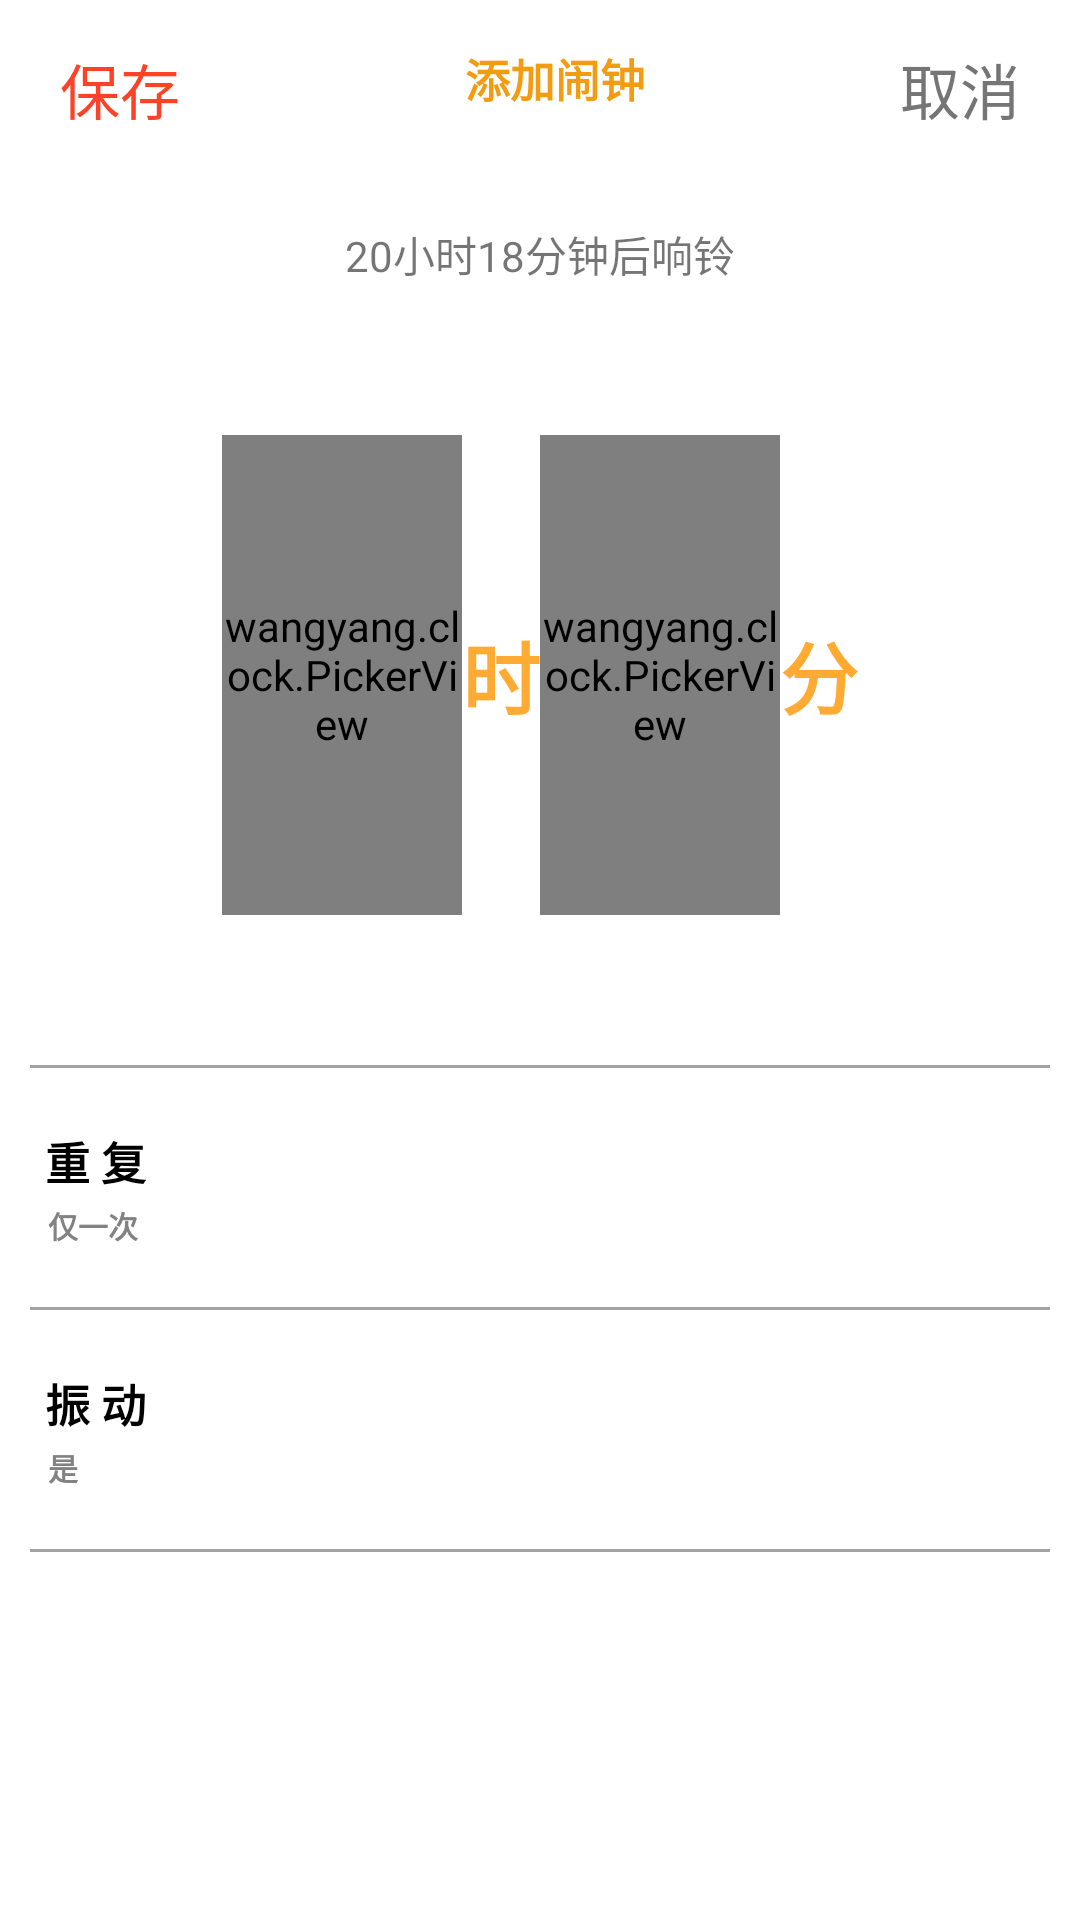

The Android layout XML behind this screen, and the referenced resources:
<!-- AndroidManifest.xml: application theme AppTheme -->
<!-- res/layout/activity_addclock.xml -->
<?xml version="1.0" encoding="utf-8"?>
<android.support.constraint.ConstraintLayout xmlns:android="http://schemas.android.com/apk/res/android"
    xmlns:app="http://schemas.android.com/apk/res-auto"
    xmlns:tools="http://schemas.android.com/tools"
    android:layout_width="match_parent"
    android:background="#fff"
    android:padding="10dp"

    android:layout_height="match_parent"
    tools:context=".AddclockActivity">
    <TextView
        app:layout_constraintTop_toTopOf="parent"
        android:layout_marginTop="5dp"
    android:id="@+id/addClockTitle"
    android:layout_width="wrap_content"
    android:layout_height="wrap_content"
    android:layout_marginLeft="10dp"
    android:text="添加闹钟"
    android:textColor="#f39c12"
    android:textSize="15dp"
    android:textStyle="bold"
        app:layout_constraintRight_toRightOf="parent"
    app:layout_constraintLeft_toLeftOf="parent" />
    <TextView
        app:layout_constraintTop_toTopOf="parent"
        android:layout_marginTop="5dp"
        android:id="@+id/addYes"
        android:text="保存"
        android:textColor="#fc4327"
        android:textSize="20dp"
        app:layout_constraintLeft_toLeftOf="parent"
        android:layout_marginLeft="10dp"
        android:layout_width="wrap_content"
        android:layout_height="wrap_content" />
    <TextView
        app:layout_constraintTop_toTopOf="parent"
        android:layout_marginTop="5dp"
        android:id="@+id/addCancel"
        android:text="取消"
        android:textColor="#757575"
        app:layout_constraintRight_toRightOf="parent"
        android:layout_marginRight="10dp"
        app:layout_constraintBaseline_toBaselineOf="@+id/addclock"
        android:textSize="20dp"
        android:layout_width="wrap_content"
        android:layout_height="wrap_content" />
    <TextView
        android:id="@+id/distance"
        android:layout_width="match_parent"
        android:layout_height="wrap_content"
        android:layout_marginTop="30dp"
        app:layout_constraintTop_toBottomOf="@+id/addCancel"
        android:gravity="center"
        android:text="20小时18分钟后响铃"
        />
    <RelativeLayout
        android:id="@+id/timeChooser"
        android:layout_width="match_parent"
        android:layout_height="wrap_content"
        android:layout_centerInParent="true"

        app:layout_constraintTop_toBottomOf="@+id/distance"
        android:layout_marginTop="50dp"
        app:layout_constraintLeft_toLeftOf="parent"
        app:layout_constraintRight_toRightOf="parent"
        android:gravity="center"
        android:background="#ffffff" >

        <wangyang.clock.PickerView
            android:id="@+id/minute_pv"
            android:layout_width="80dp"
            android:layout_height="160dp" />

        <TextView
            android:id="@+id/minute_tv"
            android:layout_width="wrap_content"
            android:layout_height="wrap_content"
            android:layout_centerVertical="true"
            android:layout_toRightOf="@id/minute_pv"
            android:text="时"
            android:textColor="#ffaa33"
            android:textSize="26sp"
            android:textStyle="bold" />

        <wangyang.clock.PickerView
            android:id="@+id/second_pv"
            android:layout_width="80dp"
            android:layout_height="160dp"
            android:layout_toRightOf="@id/minute_tv" />

        <TextView
            android:id="@+id/second_tv"
            android:layout_width="wrap_content"
            android:layout_height="wrap_content"
            android:layout_centerVertical="true"
            android:layout_toRightOf="@id/second_pv"
            android:text="分"
            android:textColor="#ffaa33"
            android:textSize="26sp"
            android:textStyle="bold" />
    </RelativeLayout>
    <View
            android:id="@+id/view"
        android:layout_marginTop="50dp"
            android:background="#a3a3a3"
            app:layout_constraintTop_toBottomOf="@+id/timeChooser"
            android:layout_width="match_parent"
            android:layout_height="1dp"/>
    <android.support.constraint.ConstraintLayout
        app:layout_constraintTop_toBottomOf="@+id/view"
        android:id="@+id/clrepeatChoose"
        android:layout_marginTop="10dp"
        android:paddingLeft="5dp"
        android:paddingVertical="10dp"
        android:layout_width="match_parent"
        android:layout_height="wrap_content">
        <TextView
            android:id="@+id/repeatChoose"
            android:text="重 复"
            android:textSize="15dp"
            android:textColor="#000"
            android:textStyle="bold"
            android:layout_width="wrap_content"
            android:layout_height="wrap_content" />
        <TextView
            android:id="@+id/repeatContent"
            android:text="仅一次"
            android:textSize="10dp"
            android:textColor="#828282"
            android:textStyle="bold"
            app:layout_constraintLeft_toLeftOf="parent"
            android:layout_marginLeft="1dp"
            android:layout_marginTop="3dp"
            app:layout_constraintTop_toBottomOf="@+id/repeatChoose"
            android:layout_width="wrap_content"
            android:layout_height="wrap_content" />
        <ImageView
            android:background="@drawable/ic_arrow_drop_down_black_24dp"
            app:layout_constraintRight_toRightOf="parent"
            app:layout_constraintTop_toTopOf="parent"
            app:layout_constraintBottom_toBottomOf="parent"
            android:layout_width="wrap_content"
            android:layout_height="wrap_content" />
    </android.support.constraint.ConstraintLayout>
    <View
        android:id="@+id/view2"
        android:background="#a3a3a3"
        android:layout_marginTop="10dp"
        app:layout_constraintTop_toBottomOf="@+id/clrepeatChoose"
        android:layout_width="match_parent"
        android:layout_height="1dp"/>
   <android.support.constraint.ConstraintLayout
    app:layout_constraintTop_toBottomOf="@+id/view2"
    android:id="@+id/clvibrateChoose"
    android:layout_marginTop="10dp"
    android:paddingLeft="5dp"
    android:paddingVertical="10dp"
    android:layout_width="match_parent"
    android:layout_height="wrap_content">
    <TextView
        android:id="@+id/vibrateChoose"
        android:text="振 动"
        android:textSize="15dp"
        android:textColor="#000"
        android:textStyle="bold"
        android:layout_width="wrap_content"
        android:layout_height="wrap_content" />
    <TextView
        android:id="@+id/vibrateContent"
        android:text="是"
        android:textSize="10dp"
        android:textColor="#828282"
        android:textStyle="bold"
        app:layout_constraintLeft_toLeftOf="parent"
        android:layout_marginLeft="1dp"
        android:layout_marginTop="3dp"
        app:layout_constraintTop_toBottomOf="@+id/vibrateChoose"
        android:layout_width="wrap_content"
        android:layout_height="wrap_content" />
    <ImageView
        android:background="@drawable/ic_arrow_drop_down_black_24dp"
        app:layout_constraintRight_toRightOf="parent"
        app:layout_constraintTop_toTopOf="parent"
        app:layout_constraintBottom_toBottomOf="parent"
        android:layout_width="wrap_content"
        android:layout_height="wrap_content" />
    </android.support.constraint.ConstraintLayout>
    <View
        android:id="@+id/view3"
        android:background="#a3a3a3"
        android:layout_marginTop="10dp"
        app:layout_constraintTop_toBottomOf="@+id/clvibrateChoose"
        android:layout_width="match_parent"
        android:layout_height="1dp"/>
</android.support.constraint.ConstraintLayout>
<!-- resources referenced by this layout -->
<resources>
  <style name="AppTheme" parent="Base.Theme.AppCompat.Light.DarkActionBar">
          
          <item name="colorPrimary">@color/colorPrimary</item>
          <item name="colorPrimaryDark">@color/colorPrimaryDark</item>
          <item name="colorAccent">@color/colorAccent</item>
      </style>
  <color name="colorPrimary">#3F51B5</color>
  <color name="colorPrimaryDark">#303F9F</color>
  <color name="colorAccent">#FF4081</color>
</resources>
